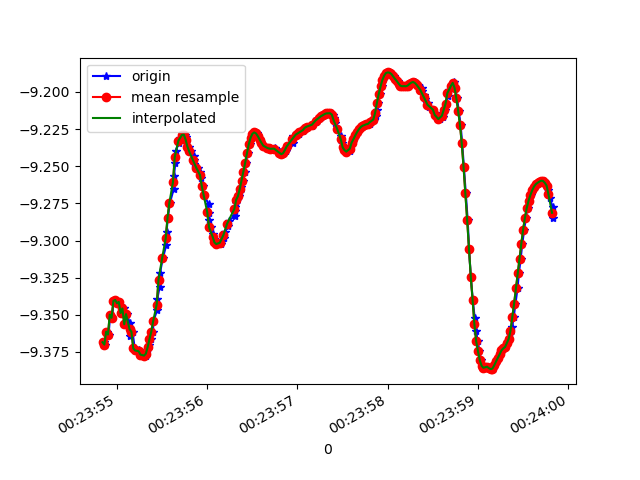

The table this chart was drawn from, first rows:
1618187034853, 882697812476951, -9.36846, -2.8437378, 0.43026915
1618187034870, 882697831707721, -9.37, -2.853, 0.3182
1618187034893, 882697850938491, -9.361, -2.872, 0.3976
1618187034907, 882697870169261, -9.363, -2.874, 0.3292
1618187034925, 882697889400031, -9.35, -2.901, 0.4492
1618187034945, 882697908630801, -9.352, -2.897, 0.4346
1618187034964, 882697927861571, -9.341, -2.923, 0.498
1618187034983, 882697947092341, -9.34, -2.915, 0.5532
1618187035005, 882697966323111, -9.342, -2.926, 0.451
1618187035020, 882697985553881, -9.341, -2.917, 0.5216
1618187035040, 882698004784651, -9.349, -2.91, 0.4113
1618187035077, 882698024148173, -9.346, -2.908, 0.493
1618187035090, 882698043378943, -9.356, -2.886, 0.4149
1618187035112, 882698062609713, -9.35, -2.903, 0.4438
1618187035140, 882698081840483, -9.356, -2.879, 0.4725
1618187035147, 882698101071253, -9.364, -2.865, 0.3825
1618187035172, 882698120302023, -9.361, -2.859, 0.4799
1618187035197, 882698139532793, -9.373, -2.832, 0.421
1618187035200, 882698158763563, -9.374, -2.829, 0.4081
1618187035248, 882698177994333, -9.374, -2.819, 0.4753
1618187035252, 882698197225103, -9.375, -2.809, 0.5001
1618187035264, 882698216455873, -9.377, -2.803, 0.5072
1618187035319, 882698235686643, -9.377, -2.801, 0.5077
1618187035322, 882698254917413, -9.377, -2.803, 0.5081
1618187035324, 882698274148183, -9.375, -2.807, 0.5089
1618187035347, 882698293378953, -9.373, -2.815, 0.5104
1618187035355, 882698312609723, -9.37, -2.825, 0.5106
1618187035379, 882698331840493, -9.366, -2.838, 0.5068
1618187035399, 882698351071263, -9.361, -2.855, 0.5009
1618187035403, 882698370302033, -9.354, -2.878, 0.4986
1618187035444, 882698389532803, -9.347, -2.903, 0.4963
1618187035447, 882698408763573, -9.339, -2.928, 0.4922
1618187035473, 882698427994343, -9.331, -2.956, 0.4871
1618187035477, 882698447225113, -9.322, -2.985, 0.4832
1618187035508, 882698466455883, -9.312, -3.016, 0.4825
1618187035546, 882698485686653, -9.303, -3.043, 0.483
1618187035549, 882698504917423, -9.294, -3.07, 0.4839
1618187035564, 882698524148193, -9.285, -3.099, 0.4841
1618187035586, 882698543378963, -9.275, -3.128, 0.484
1618187035629, 882698562609733, -9.265, -3.157, 0.4799
1618187035632, 882698581840503, -9.256, -3.183, 0.475
1618187035646, 882698601071273, -9.248, -3.209, 0.4713
1618187035649, 882698620302043, -9.24, -3.231, 0.4683
1618187035684, 882698639532813, -9.235, -3.247, 0.4651
1618187035694, 882698658763583, -9.231, -3.258, 0.4616
1618187035728, 882698677994353, -9.229, -3.264, 0.4599
1618187035759, 882698697225123, -9.229, -3.265, 0.4587
1618187035762, 882698716455893, -9.23, -3.26, 0.4576
1618187035766, 882698735686663, -9.234, -3.252, 0.4558
1618187035798, 882698754917433, -9.237, -3.243, 0.4531
1618187035815, 882698774148203, -9.24, -3.234, 0.4495
1618187035851, 882698793378973, -9.243, -3.226, 0.4452
1618187035855, 882698812609743, -9.246, -3.219, 0.4404
1618187035858, 882698831840513, -9.249, -3.211, 0.4356
1618187035897, 882698851071283, -9.251, -3.205, 0.4301
1618187035922, 882698870302053, -9.254, -3.197, 0.4238
1618187035931, 882698889532823, -9.258, -3.187, 0.4214
1618187035949, 882698908763593, -9.264, -3.169, 0.4277
1618187035965, 882698927994363, -9.269, -3.151, 0.4304
1618187036014, 882698947225133, -9.275, -3.134, 0.4283
1618187036016, 882698966455903, -9.281, -3.117, 0.4293
... 200 more rows
